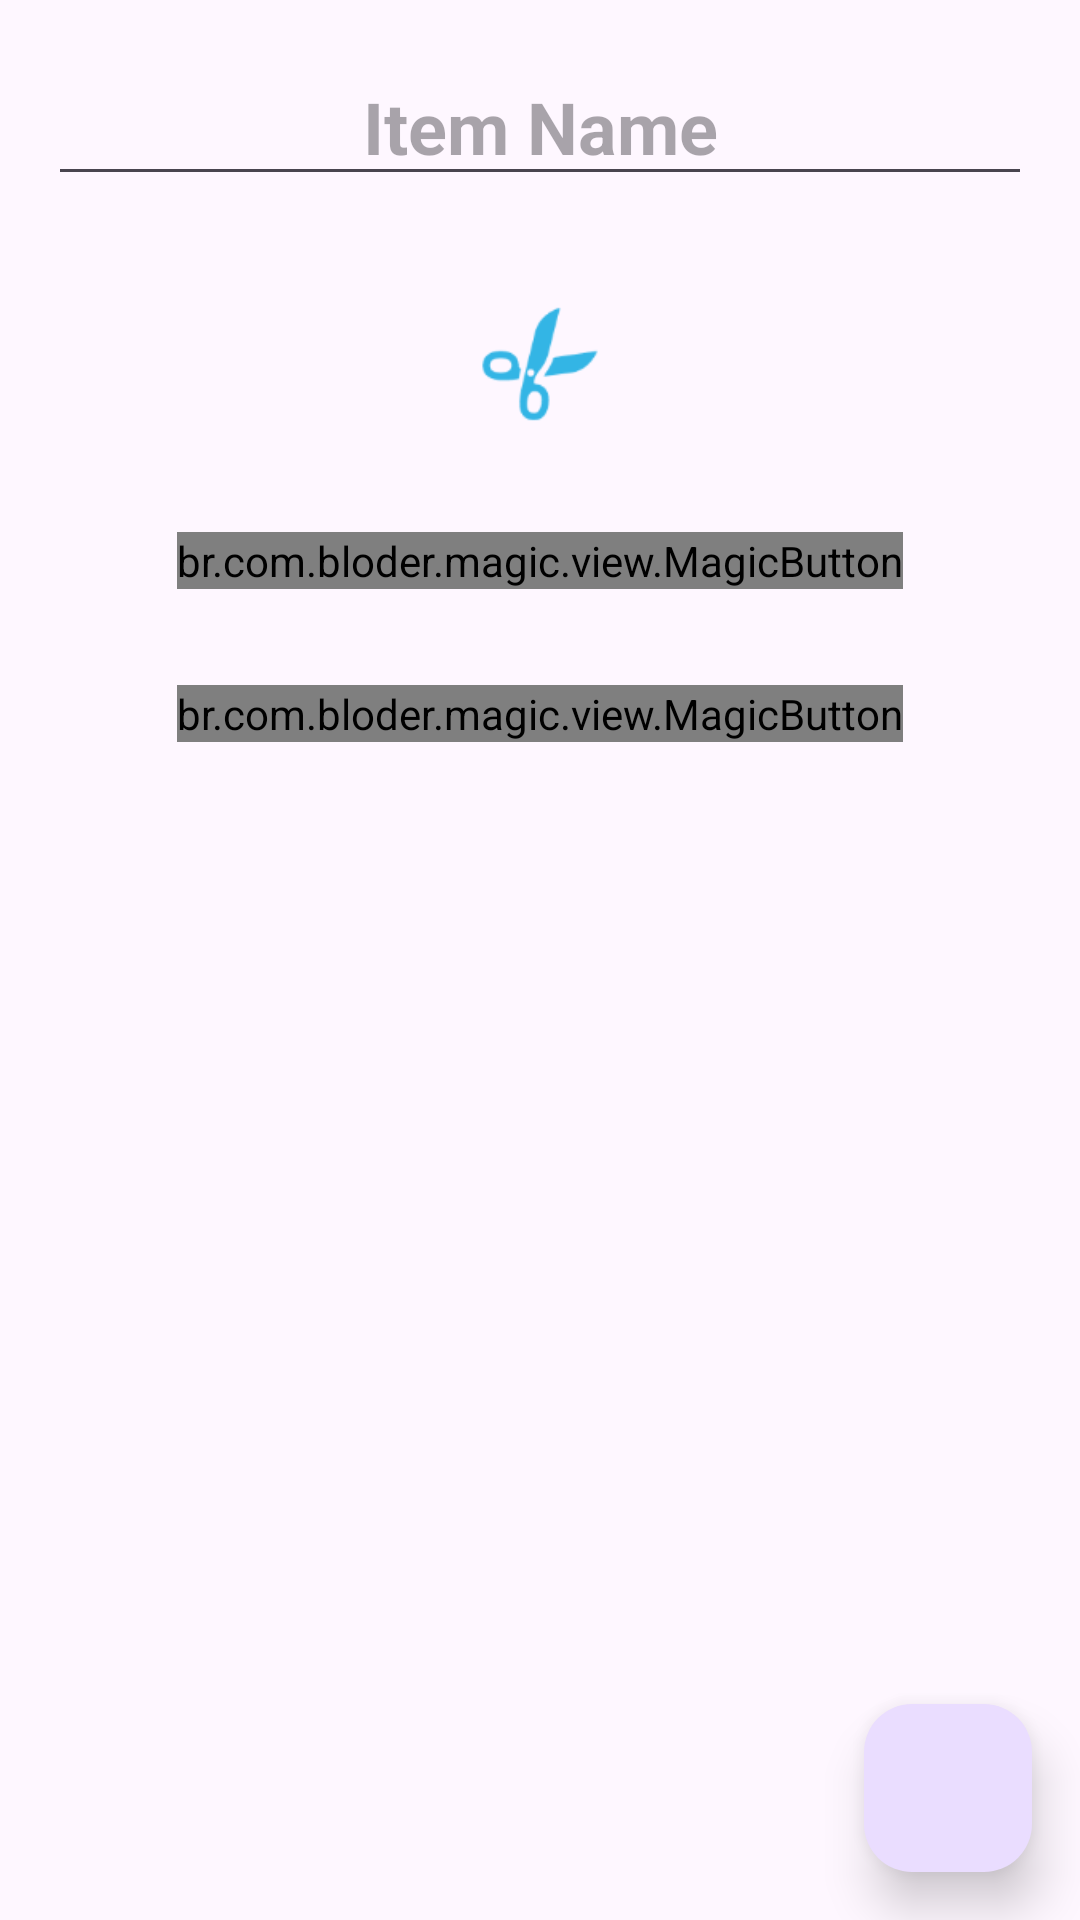

Android layout source for this screen:
<!-- AndroidManifest.xml: application theme AppTheme -->
<!-- res/layout/fragment_edit_item_type.xml -->
<?xml version="1.0" encoding="utf-8"?>
<FrameLayout xmlns:android="http://schemas.android.com/apk/res/android"
    xmlns:app="http://schemas.android.com/apk/res-auto"
    xmlns:pikolo="http://schemas.android.com/apk/res-auto"
    xmlns:tools="http://schemas.android.com/tools"
    android:layout_width="match_parent"
    android:layout_height="match_parent"
    tools:context=".EditTaskTypeFragment">

    <ScrollView
        android:layout_width="match_parent"
        android:layout_height="match_parent"
        android:background="@android:color/transparent">

        <LinearLayout
            android:layout_width="match_parent"
            android:layout_height="wrap_content"
            android:orientation="vertical">

            <EditText
                android:id="@+id/item_name"
                android:layout_width="match_parent"
                android:layout_height="wrap_content"
                android:layout_margin="16dp"
                android:gravity="center"
                android:hint="@string/item_name"
                android:inputType="textCapWords"
                android:textColor="@android:color/black"
                android:textSize="24sp"
                android:textStyle="bold" />

            <ImageView
                android:id="@+id/item_image"
                android:layout_width="@android:dimen/notification_large_icon_width"
                android:layout_height="@android:dimen/notification_large_icon_height"
                android:layout_gravity="center"
                android:layout_marginTop="8dp"
                android:layout_marginBottom="8dp"
                android:foregroundTint="@color/black_overlay"
                android:background="#00000000"
                android:src="@drawable/ic_cut"
                android:theme="@style/AppTheme.Light" />

            <br.com.bloder.magic.view.MagicButton
                android:id="@+id/edit_icon"
                android:layout_width="wrap_content"
                android:layout_height="wrap_content"
                android:layout_gravity="center"
                android:layout_margin="16dp"
                app:button_icon="@drawable/ic_action_edit"
                app:button_icon_height="25dp"
                app:button_icon_width="25dp"
                app:expandable_area_color="@color/colorPrimaryDark"
                app:hide_text="@string/icon"
                app:hide_text_color="@color/cardview_light_background"
                app:hide_text_size="5dp"
                app:icon_button_color="@color/colorPrimary"
                app:magic_button_size="50dp" />

            <br.com.bloder.magic.view.MagicButton
                android:id="@+id/edit_color"
                android:layout_width="wrap_content"
                android:layout_height="wrap_content"
                android:layout_gravity="center"
                android:layout_margin="16dp"
                app:button_icon="@drawable/ic_color_lens"
                app:button_icon_height="25dp"
                app:button_icon_width="25dp"
                app:expandable_area_color="@color/colorPrimaryDark"
                app:hide_text="@string/color"
                app:hide_text_color="@color/cardview_light_background"
                app:hide_text_size="5dp"
                app:icon_button_color="@color/colorPrimary"
                app:magic_button_size="50dp" />
        </LinearLayout>
    </ScrollView>

    <com.google.android.material.floatingactionbutton.FloatingActionButton
        android:id="@+id/submit_button"
        android:layout_width="wrap_content"
        android:layout_height="wrap_content"
        android:layout_gravity="bottom|end"
        android:layout_margin="@dimen/fab_margin"
        android:tint="@android:color/background_light"
        app:elevation="10dp"
        app:srcCompat="@drawable/ic_done" />

</FrameLayout>
<!-- resources referenced by this layout -->
<resources>
  <color name="black_overlay">#66000000</color>
  <color name="colorPrimary">#2196f3</color>
  <color name="colorPrimaryDark">#303f9f</color>
  <dimen name="fab_margin">16dp</dimen>
  <!-- drawable ic_cut: png bitmap (drawable-hdpi, 1109 bytes) -->
  <string name="color">Color</string>
  <string name="icon">Icon</string>
  <string name="item_name">Item Name</string>
  <style name="AppTheme.Light" parent="Theme.AppCompat.Light.NoActionBar">
          
          <item name="colorPrimary">@color/colorPrimary</item>
          <item name="colorPrimaryDark">@color/colorPrimaryDark</item>
          <item name="colorAccent">@color/colorAccent</item>
          <item name="android:background">@android:color/transparent</item>
          <item name="android:windowBackground">@android:color/transparent</item>
      </style>
  <style name="AppTheme" parent="Theme.Material3.DayNight.NoActionBar">
          
          <item name="colorPrimary">@color/colorPrimary</item>
          <item name="colorPrimaryDark">@color/colorPrimaryDark</item>
          <item name="colorAccent">@color/colorAccent</item>
      </style>
  <color name="colorAccent">#2ecc71</color>
</resources>
